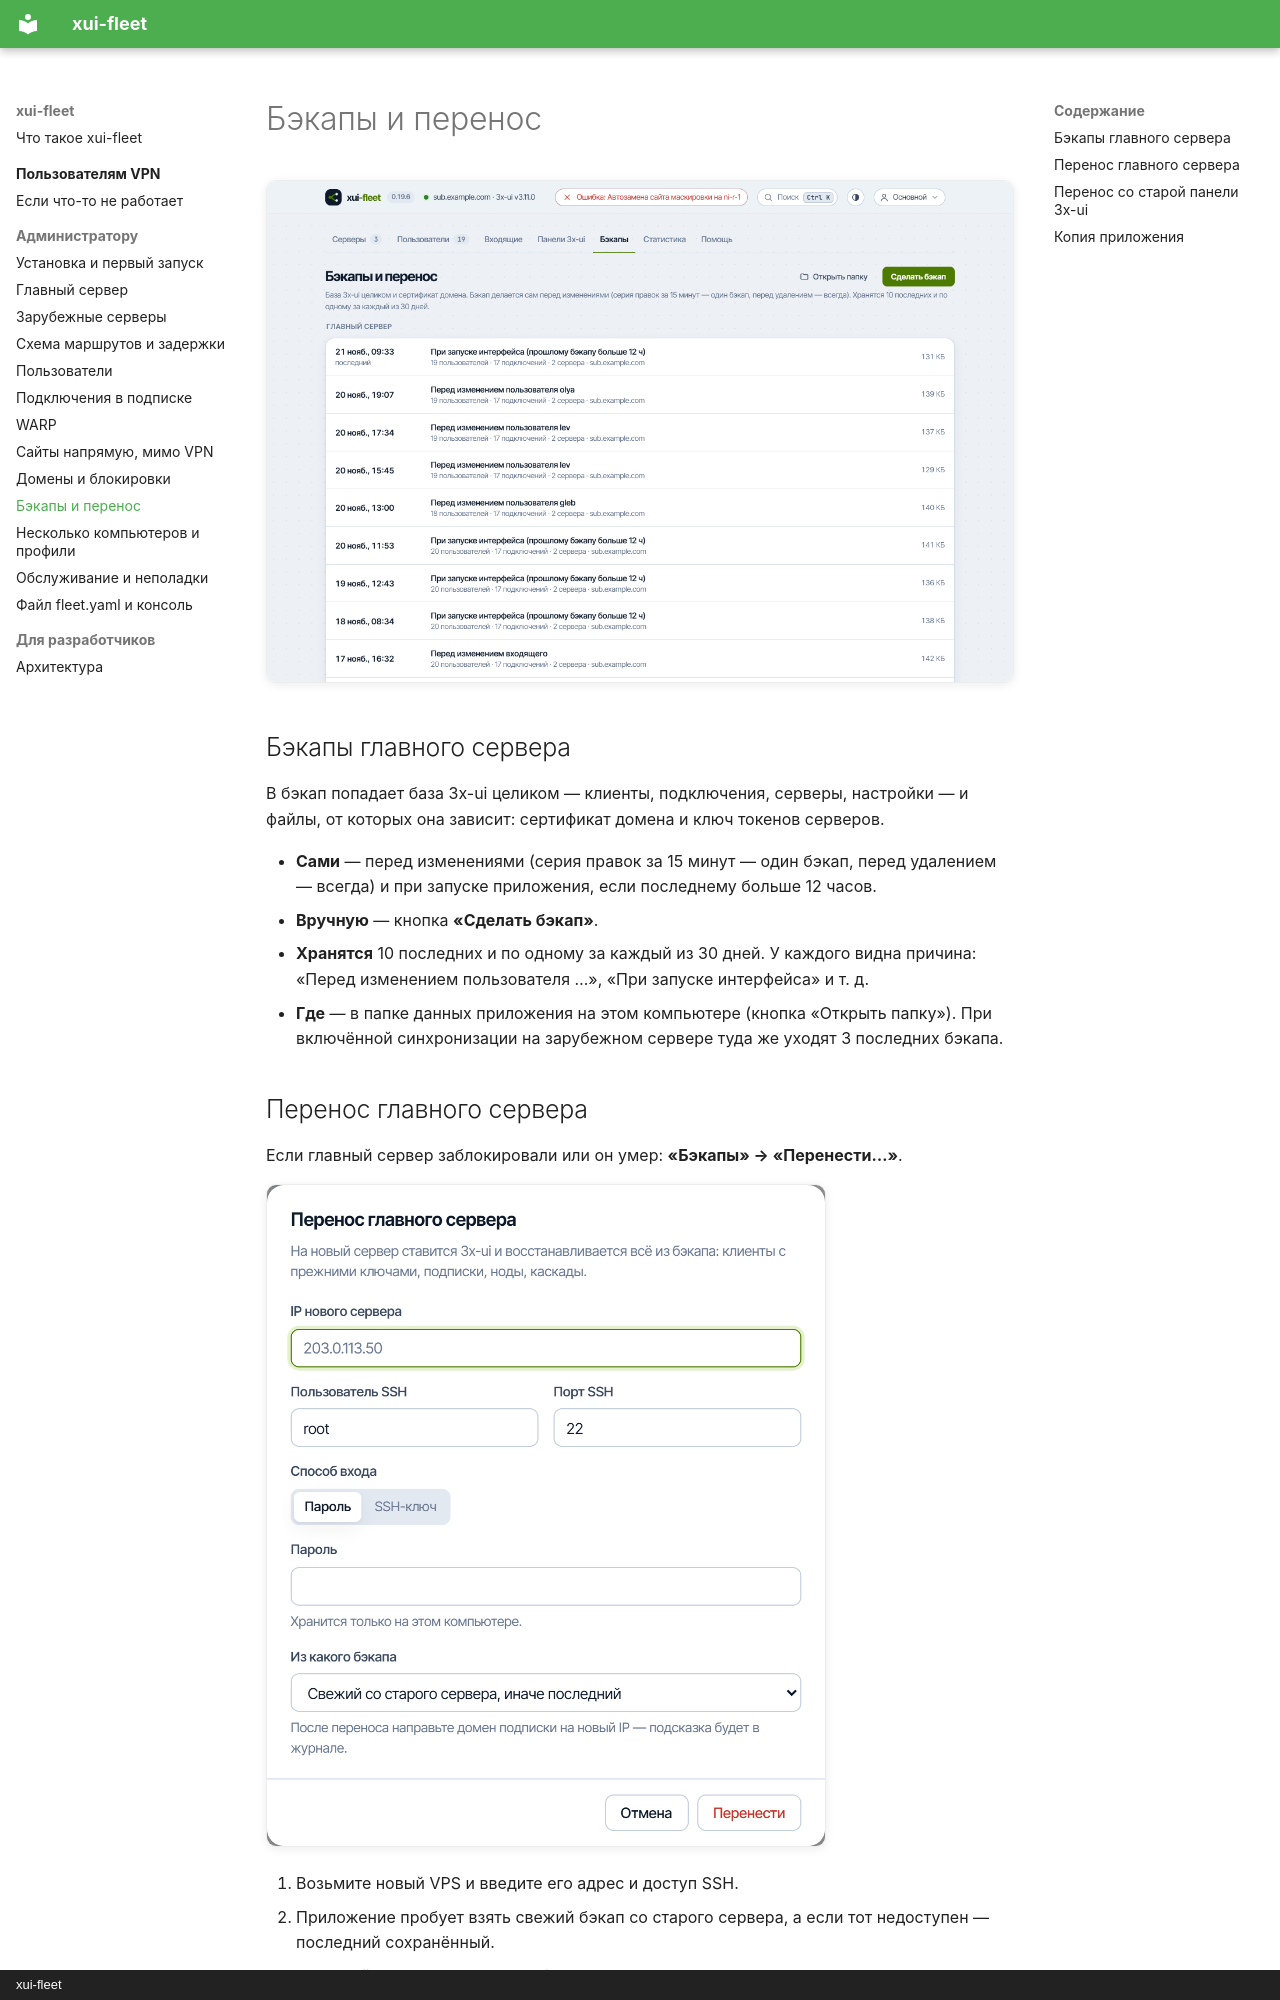

repository: airflech/xui-fleet · page: admin/backups/index.html · generator: mkdocs · copyright: xui-fleet

# Бэкапы и перенос

![Бэкапы](../assets/screens/backups.png)

## Бэкапы главного сервера

В бэкап попадает база 3x-ui целиком — клиенты, подключения, серверы, настройки — и файлы, от которых она зависит:
сертификат домена и ключ токенов серверов.

- **Сами** — перед изменениями (серия правок за 15 минут — один бэкап, перед удалением — всегда) и при запуске
  приложения, если последнему больше 12 часов.
- **Вручную** — кнопка **«Сделать бэкап»**.
- **Хранятся** 10 последних и по одному за каждый из 30 дней. У каждого видна причина: «Перед изменением пользователя
  …», «При запуске интерфейса» и т. д.
- **Где** — в папке данных приложения на этом компьютере (кнопка «Открыть папку»). При включённой синхронизации
  на зарубежном сервере туда же уходят 3 последних бэкапа.

## Перенос главного сервера

Если главный сервер заблокировали или он умер: **«Бэкапы» → «Перенести…»**.

![Перенос главного сервера](../assets/screens/dlg-migrate.png){ width="560" }

1. Возьмите новый VPS и введите его адрес и доступ SSH.
2. Приложение пробует взять свежий бэкап со старого сервера, а если тот недоступен — последний сохранённый.
3. На новый сервер ставится 3x-ui и восстанавливается всё: клиенты с прежними ключами, подписки, серверы, каскады.
4. **Смените A-запись домена** на новый IP. Подсказка будет в журнале.

Старый сервер не изменяется. Пользователям ничего делать не нужно — подписка и ключи прежние.
